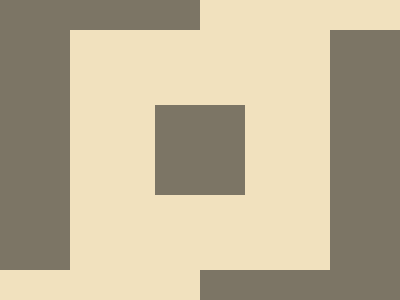

Here is a drawing made with CSS. Write the source that renders it.

<!-- 100% match, 223 characters -->
<p><p a><style>&{background:#7C7565;width:90;height:90;;margin:105 155;box-shadow:-10px 0px 0 75px #F1E1BE,10px 0 0 75px #F1E1BE}p{width:200;height:30;background:#F1E1BE;position:absolute;right:0;top:-16}[a]{top:254;left:0}
